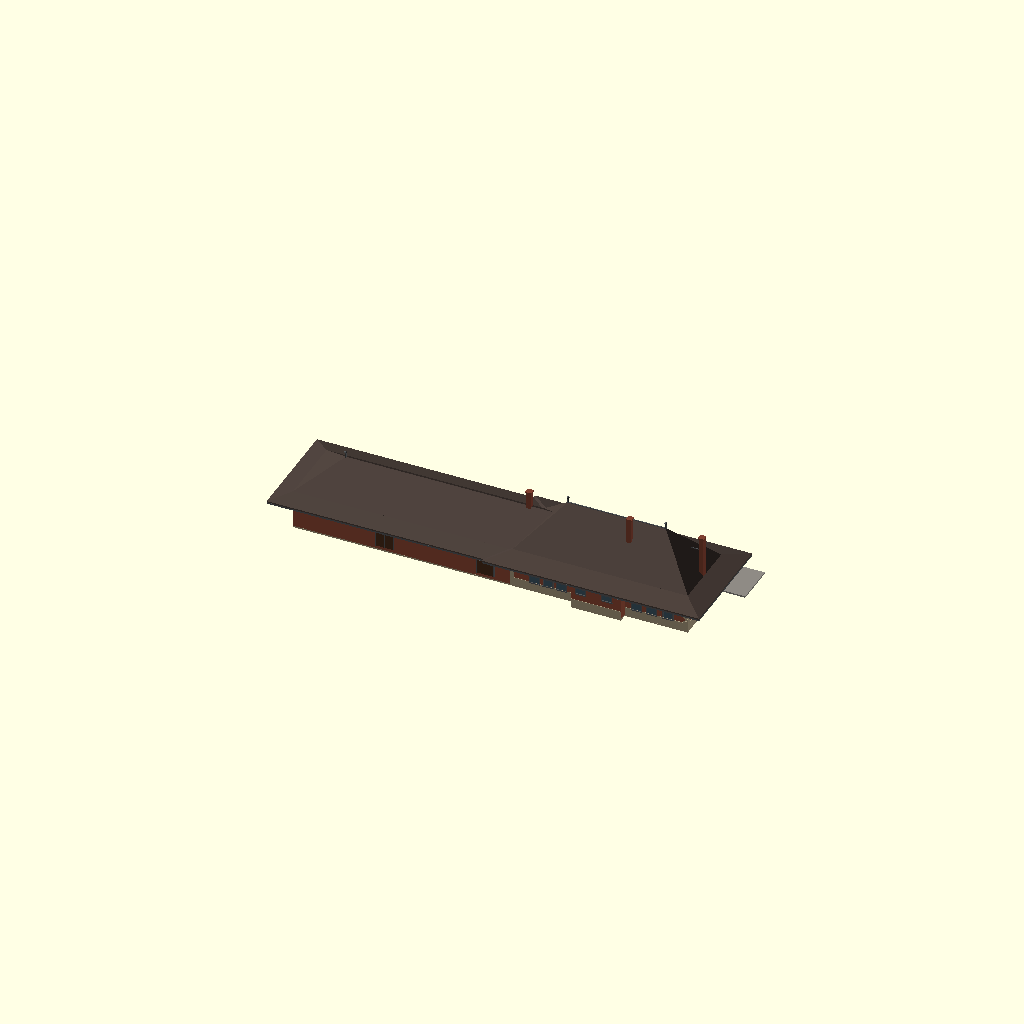
Cell 1 — every parameter at its default value.
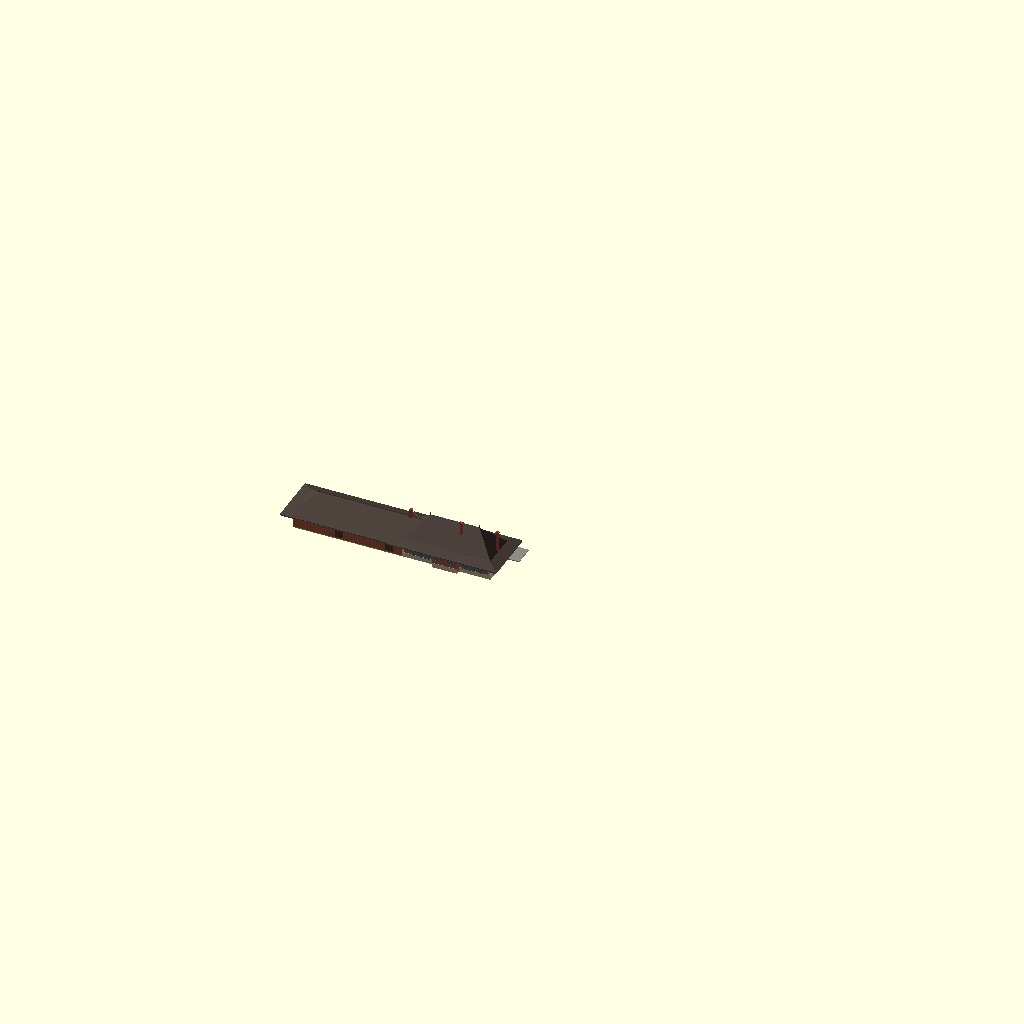
Cell 2: SCALE = 58 (everything else at default).
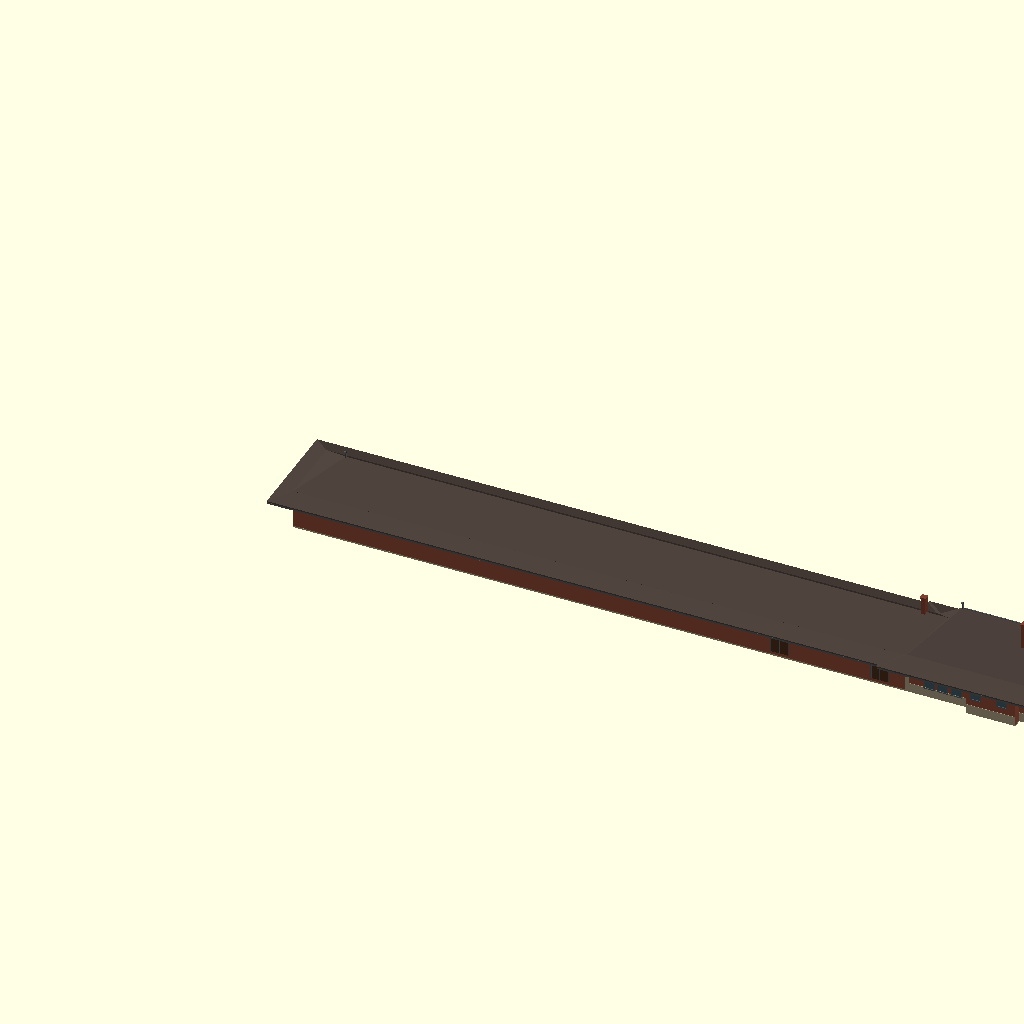
Cell 3: L = 263.34 (everything else at default).
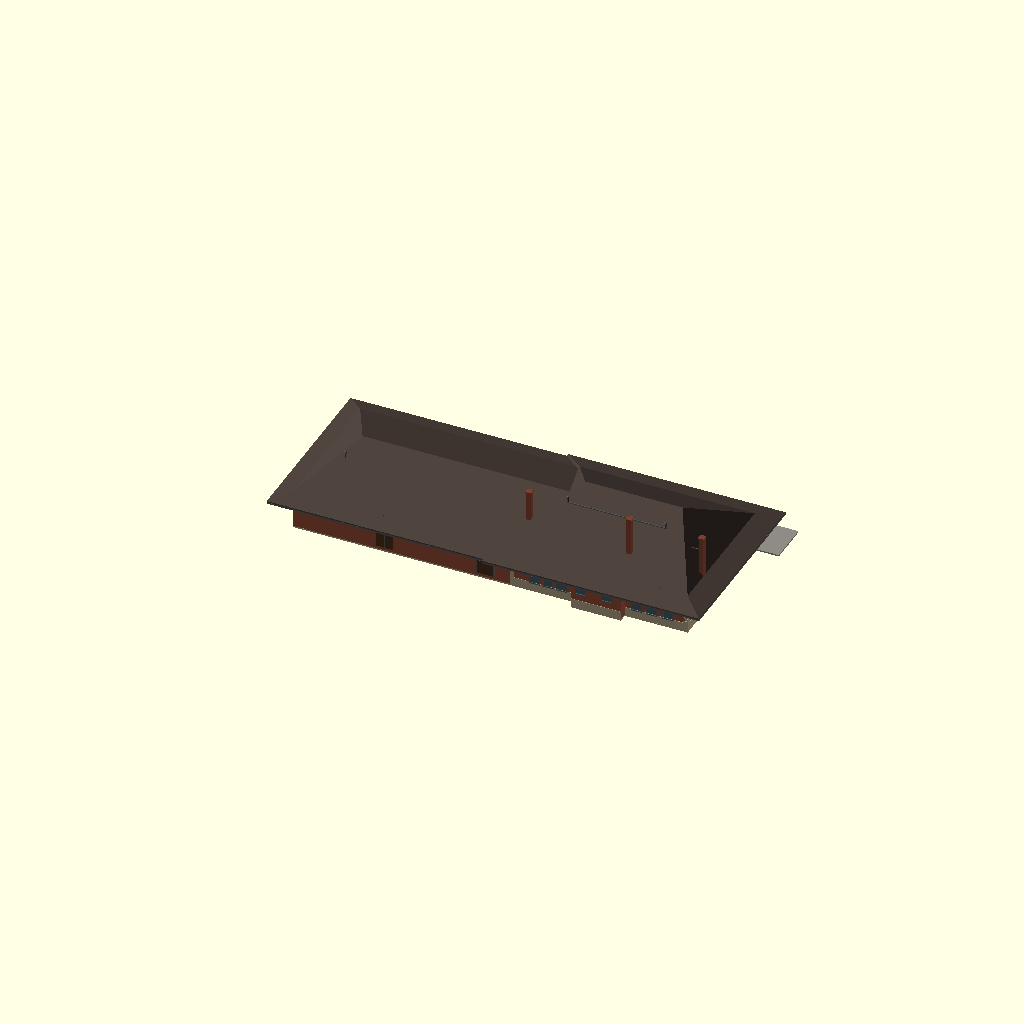
Cell 4: the same model with W = 48.
All cells are drawn from one camera (rotation 55°, 0°, 25°, orthographic, colour scheme Cornfield), so only the parameter changes between them.
Source of the model, Stations/Wisconsin/West Salem/OpenSCAD/West_Salem_Depot.scad:
// =====================================================================
//  MILWAUKEE ROAD - WEST SALEM, WIS. PASSENGER STATION (1903)
//  HAND-BUILT (26 Nov 2026) - not written by the album generator; do not overwrite.
//  Source: Album of Depot Plans 1919, Sheet 62, drawing A-3845, Chicago Aug. 17 1903
//  (C.M.&St.P. Bridge and Building Dept.): track elevation, end elevation, floor plan,
//  section through the freight house.  Private reference (in copyright):
//  Research Library / RSW / Stations / Standard depots / Album of Depot Plans 1919.
//  The depot is gone (north side of the tracks, east of Leonard St.); modelled as built, 1903.
//
//  KNOWN (from the sheet):
//   - 131'-8" x 24'-0" brick building.  Rooms west to east: women's waiting 21'-6",
//     office 16'-0" (13'6" x 19'0", canted bay on the track side), men's waiting 19'-10"
//     (21'6" x 19'4"), freight room 74'-4" (21'10" x 73'3", 7' x 8' scale).
//   - Passage along the town side behind the office with a seat alcove bumped out.
//   - Passenger end: brick with stone base and banded stone corners, steep hip roof
//     "shingled roof stained" with finials, bracketed frieze under wide eaves.
//   - Freight end: plain brick, lower hip roof (shingle), two paneled double freight
//     doors each side (about 67'6" and 101' from the west end), door in the east end.
//   - Three chimneys: west end wall, office, men's room / freight wall.  Stoves in all three rooms.
//   - Eaves about 7 ft out on the passenger end, 6 ft on the freight end (dashed roof line on the plan).
//  ESTIMATE (scaled or guessed - nothing written on the sheet):
//   - All heights: floor 1.5 ft, wall/frieze about 11.5 ft, eave edge 11.2 ft, ridge 26.7 ft
//     (passenger) and 21.5 ft (freight), scaled off the track elevation.  The bell-cast
//     kick over the eaves is drawn as a flatter second pitch.
//   - Town side windows and the alcove windows (plan only), east-end windows and door.
//   - Window and door sizes, sash pattern, frieze bracket spacing, stone quoin pattern.
//   - Platform (cinder/plank, 14 ft wide).
//   - COLOURS: no colour photo found.  Red-brown brick, buff stone, dark gray trim and sash,
//     dark stained shingles.
//  Shared builder ../../../_common/rsw_depot.scad (data: x along the track from the WEST end,
//  y = 0 town (north) side, track (south) side +y, feet; whole model mirrored in x at the end).  SCALE: 29 = G, 48 = O, 87 = HO.
//  NOT cut into print sections yet.
// =====================================================================
SCALE = 29;
include <../../../_common/rsw_depot.scad>

// COLOURS - ESTIMATE (no photo; Tom 26 Nov 2026: brick colour)
COL_BRICK = "#8E4A36";   // red-brown pressed brick
COL_STONE = "#A99B80";   // buff stone base and quoins
COL_FOUND = "#A99B80";
COL_TRIM  = "#55585A";   // dark gray frieze, brackets, fascia
COL_SASH  = "#55585A";
COL_ROOF  = "#4A3F3A";   // stained shingles
PAINTS = [["brick", COL_BRICK], ["stone", COL_STONE], ["trim", COL_TRIM], ["roof", COL_ROOF],
          ["glass", COL_GLASS], ["doors", COL_DOOR], ["foundation", COL_FOUND], ["platform", COL_PLAT],
          ["chimney", "#7E4030"], ["sash", COL_SASH]];

FLOOR = 1.5;
L   = 131.67;            // overall length
W   = 24;                // width
XP  = 58.4;              // passenger end (21'6" + 16'0" + 19'10" + walls)
FRZ = 10.3;              // bottom of the bracketed frieze

// blocks: [x0, len, y0, wid, plate_h, rise, roof, overhang, siding]  roof 5 = drawn below
BLK = [[0,  XP,     0,    W,   13.2, 0, 5, 0, 2],     // 0 passenger end
       [XP, L - XP, 0,    W,   12.8, 0, 5, 0, 2],     // 1 freight room
       [21, 16.6,  -2.8,  2.8, 11.6, 0, 5, 0, 2]];    // 2 seat alcove (town side)

WIN = 3.0; WH = 6.5; SILL = FLOOR + 1.8;      // tall sash up to the frieze, as drawn
wins = [
    // track side (south): women's, men's
    [7.9, 1, WIN, WH, SILL], [18.0, 1, WIN, WH, SILL],
    [42.9, 1, WIN, WH, SILL], [52.9, 1, WIN, WH, SILL],
    // town side (north): women's, men's (plan), alcove (plan, high sills over the seat)
    [6.5, 0, WIN, WH, SILL], [12.0, 0, WIN, WH, SILL], [17.0, 0, WIN, WH, SILL],
    [42.0, 0, WIN, WH, SILL], [46.5, 0, WIN, WH, SILL], [51.0, 0, WIN, WH, SILL],
    [25.6, 0, 3.0, 3.5, FLOOR + 4.3, 2], [34.3, 0, 3.0, 3.5, FLOOR + 4.3, 2],
    // west end (women's room), either side of the chimney
    [5.5, 2, WIN, WH, SILL], [18.5, 2, WIN, WH, SILL],
    // east end of the freight room - ESTIMATE
    [4.5, 3, 2.6, 4, FLOOR + 3.5, 1], [19.5, 3, 2.6, 4, FLOOR + 3.5, 1]];
doors = [
    [13.1, 1, 3, 7, 0], [48.0, 1, 3, 7, 0],                       // waiting room doors, track side
    [67.5, 1, 5.5, 8.5, 1, 1], [101, 1, 5.5, 8.5, 1, 1],          // freight doors, track side
    [67.5, 0, 5.5, 8.5, 1, 1], [101, 0, 5.5, 8.5, 1, 1],          // freight doors, town side
    [12, 3, 5, 8.5, 1, 1]];                                       // east end
BAY   = [29.3, 1, 14.8, 3.9];                                     // office bay, track side (drawn below, kept under the eave)
chims = [[0.8, 12, 27.4], [23, 8, 30.4], [XP, 12, 27.4]];

// ---- two-pitch hip roof: flat kick over the eave, steep main pitch to the ridge ----
module hip2(x0, l, y0, w, ov, edge, knee, ridge, xr0, xr1, ovx0 = -1) {
    o0 = ovx0 < 0 ? ov : ovx0;                       // overhang at the x-min end
    paint("roof") {
        hull() { fbox(x0 - o0, y0 - ov, edge, l + o0 + ov, w + 2 * ov, 0.4); fbox(x0, y0, knee, l, w, 0.4); }
        hull() { fbox(x0, y0, knee, l, w, 0.4); fbox(xr0, y0 + w / 2 - 0.05, ridge, xr1 - xr0, 0.1, 0.4); }
    }
    paint("trim") fbox(x0 - o0, y0 - ov, edge - 0.5, l + o0 + ov, w + 2 * ov, 0.5);   // fascia
}
module finial(x, y, z) paint("trim") {
    translate([ft(x), ft(y), ft(z)]) { cylinder(r = ft(0.25), h = ft(1.6), $fn = 12);
        translate([0, 0, ft(1.9)]) sphere(r = ft(0.45), $fn = 16); }
}
// bracketed frieze along a wall run (x along the wall, side 0 town / 1 track) and stone work
module frieze_run(x0, x1, y, s) paint("trim") {
    fbox(x0, s ? y : y - 0.3, FRZ, x1 - x0, 0.3, 1.5);
    for (x = [x0 + 0.6 : 2.2 : x1 - 0.4]) fbox(x - 0.15, s ? y : y - 1.0, FRZ + 0.2, 0.3, 1.0, 1.3);
}
module frieze_end(y0, y1, x, s) paint("trim") {
    fbox(s ? x : x - 0.3, y0, FRZ, 0.3, y1 - y0, 1.5);
    for (y = [y0 + 0.6 : 2.2 : y1 - 0.4]) fbox(s ? x : x - 1.0, y - 0.15, FRZ + 0.2, 1.0, 0.3, 1.3);
}
module knee(x, y, ang, ov) paint("trim")             // big curved knee brace at the corners (end elevation)
    translate([ft(x), ft(y), ft(FRZ - 2.4)]) rotate([0, 0, ang]) rotate([90, 0, 0]) translate([0, 0, -ft(0.15)])
        linear_extrude(ft(0.3)) polygon([[0, 0], [0, ft(2.4)], [ft(ov * 0.7), ft(2.4)], [ft(0.4), ft(0.4)]]);
module quoins(sy) paint("stone")                        // banded stone at a west corner; sy -1 town, +1 track
    for (k = [0 : 7]) { long = k % 2 == 0 ? 1.6 : 1.0; z = SILL + k * 0.85;
        fbox(-0.15, sy < 0 ? -0.15 : W, z, long, 0.15, 0.7);             // on the long side
        fbox(-0.15, sy < 0 ? 0 : W - long, z, 0.15, long, 0.7); }       // on the west end

module west_salem() {
    depot(blocks = BLK, wins = wins, doors = doors, chims = chims,
          plat = [-8, L + 16, 14, 0.5]);
    bay(BLK[0], BAY[0], BAY[1], BAY[2], BAY[3], 11.6, 2);
    // roofs
    hip2(0, XP, 0, W, 7, 11.2, 13.2, 26.7, 12.9, XP - 12.9);
    hip2(50, L - 50, 0, W, 6, 11.2, 12.8, 21.5, 47, L - 12, 0);
    finial(12.9, 12, 26.9); finial(XP - 12.9, 12, 26.9); finial(L - 12, 12, 21.7);
    paint("trim") fbox(12.9, 11.85, 26.9, XP - 25.8, 0.3, 0.3);           // ridge cap
    // frieze and knee braces
    frieze_run(0, 21, 0, 0); frieze_run(37.6, L, 0, 0); frieze_run(21, 37.6, -2.8, 0);
    frieze_run(0, L, W, 1);
    frieze_end(0, W, 0, 0); frieze_end(0, W, L, 1);
    for (c = [[0, 0, 225], [0, W, 135], [L, 0, -45], [L, W, 45]]) knee(c[0], c[1], c[2], 6);
    // stone base on the passenger end (to the sills) and banded corners
    paint("stone") {
        fbox(-0.15, -0.15, 0.5, XP + 0.15, 0.15, SILL - 0.5);     // town side
        fbox(-0.15, W, 0.5, XP + 0.15, 0.15, SILL - 0.5);         // track side
        fbox(-0.15, 0, 0.5, 0.15, W, SILL - 0.5);                 // west end
        fbox(21, -2.95, 0.5, 16.6, 0.15, SILL - 0.5);             // alcove
        fbox(XP - 0.6, -0.3, 0.5, 1.2, 0.3, FRZ - 0.5);           // pier at the freight wall, both sides
        fbox(XP - 0.6, W, 0.5, 1.2, 0.3, FRZ - 0.5);
    }
    quoins(-1); quoins(1);
    // iron scroll stay on the west chimney (track elevation)
    paint("trim") fbox(0.8, 11.9, 22.5, 3.5, 0.2, 0.2);
}
// The data above run west to east (as the sheet is drawn).  Mirrored so the model has the
// right hand: seen from the track (+y), the passenger (west) end is on the LEFT, as on the sheet.
translate([ft(L), 0, 0]) mirror([1, 0, 0]) west_salem();
Customizer parameters (derived from the source; name, type, default, range or options):
SCALE: number, default 29
COL_BRICK: string, default "#8E4A36"
COL_STONE: string, default "#A99B80"
COL_FOUND: string, default "#A99B80"
COL_TRIM: string, default "#55585A"
COL_SASH: string, default "#55585A"
COL_ROOF: string, default "#4A3F3A"
FLOOR: number, default 1.5
L: number, default 131.67
W: number, default 24
XP: number, default 58.4
FRZ: number, default 10.3
BAY: vector, default [29.3, 1, 14.8, 3.9]
